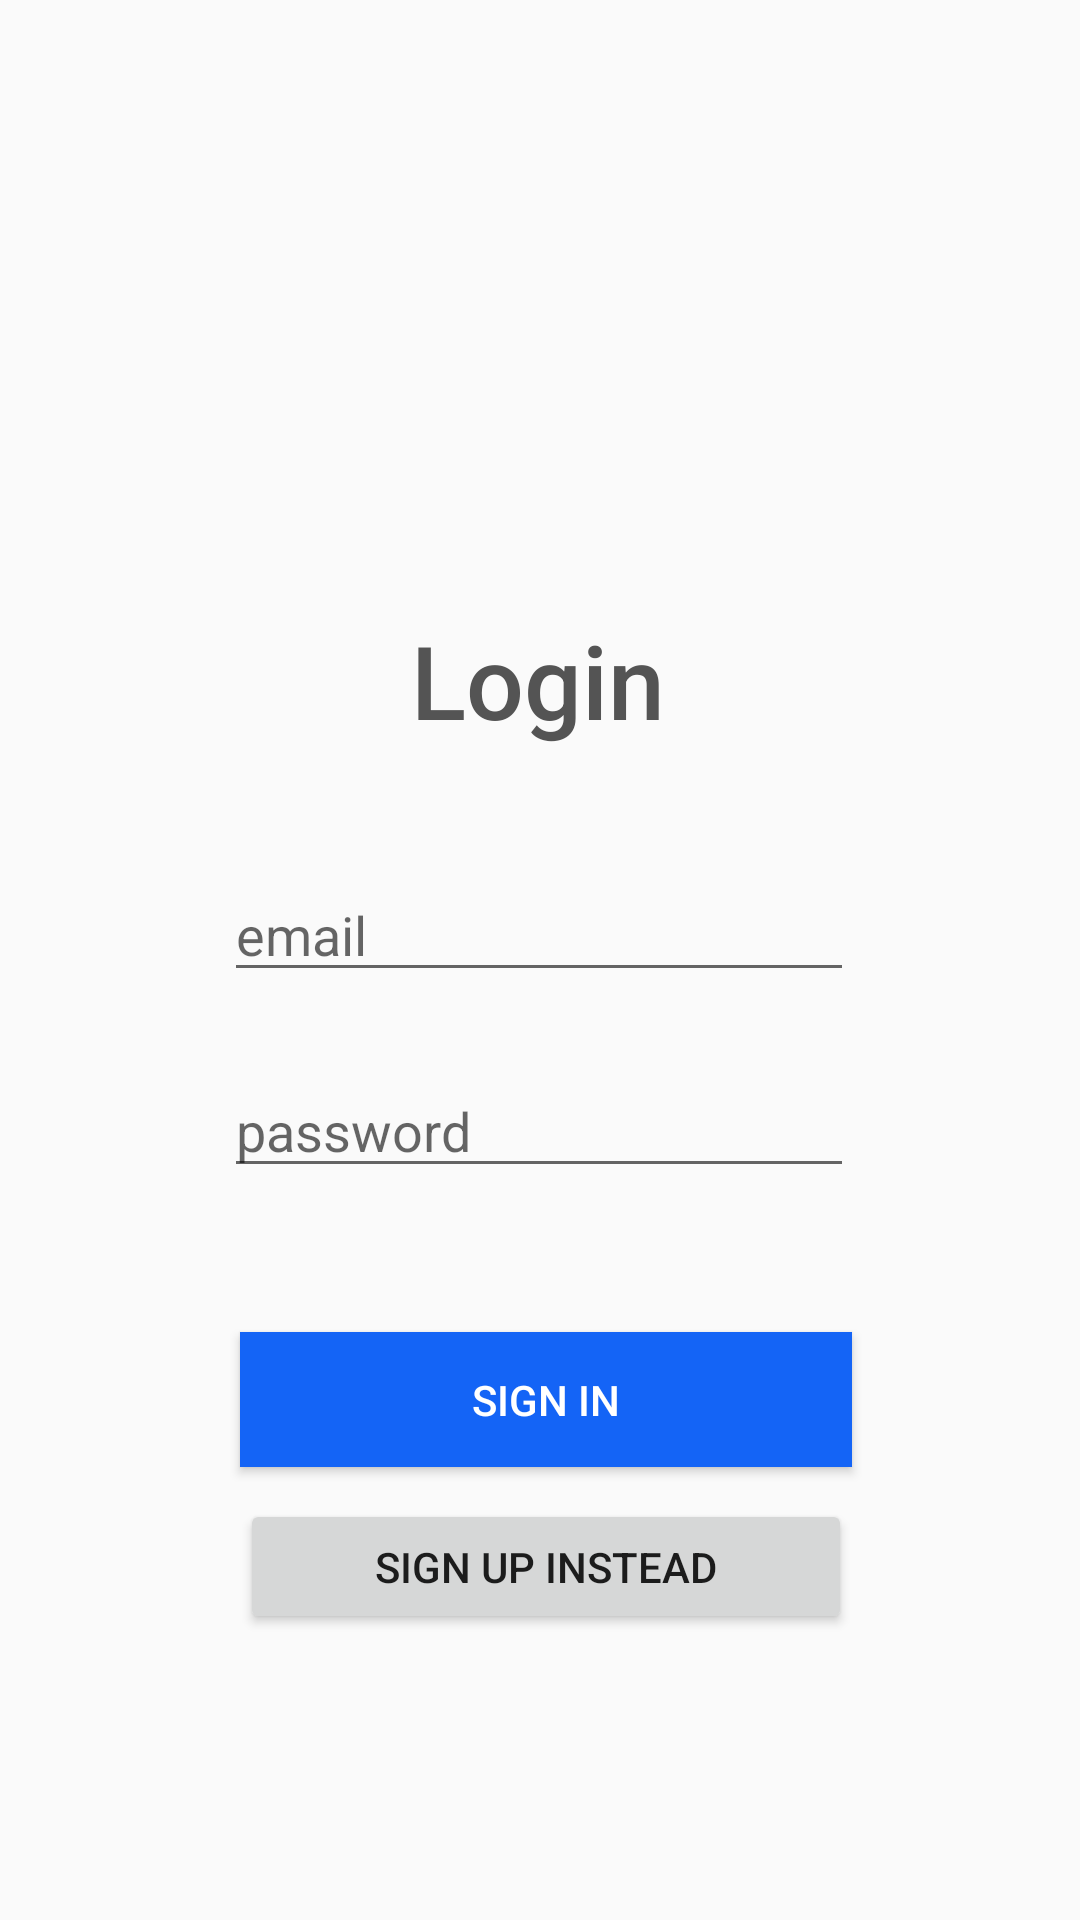

Write the Android layout XML for this screen, with the resource values it uses.
<!-- AndroidManifest.xml: application theme Theme.SlotMachineGame -->
<!-- res/layout/activity_login.xml -->
<?xml version="1.0" encoding="utf-8"?>
<androidx.constraintlayout.widget.ConstraintLayout xmlns:android="http://schemas.android.com/apk/res/android"
    xmlns:app="http://schemas.android.com/apk/res-auto"
    xmlns:tools="http://schemas.android.com/tools"
    android:layout_width="match_parent"
    android:layout_height="match_parent"
    tools:context="User.Login">

    <TextView
        android:id="@+id/registertxt"
        android:layout_width="wrap_content"
        android:layout_height="wrap_content"
        android:layout_marginTop="204dp"
        android:fontFamily="sans-serif-medium"
        android:text="Login"
        android:textColor="@color/black01"
        android:textSize="34sp"
        android:typeface="sans"
        app:layout_constraintEnd_toEndOf="parent"
        app:layout_constraintHorizontal_bias="0.498"
        app:layout_constraintStart_toStartOf="parent"
        app:layout_constraintTop_toTopOf="parent" />

    <EditText
        android:id="@+id/emailLoginput"
        android:layout_width="wrap_content"
        android:layout_height="wrap_content"
        android:layout_marginTop="40dp"
        android:ems="10"
        android:hint="email"
        android:inputType="textPersonName"
        app:layout_constraintEnd_toEndOf="parent"
        app:layout_constraintHorizontal_bias="0.497"
        app:layout_constraintStart_toStartOf="parent"
        app:layout_constraintTop_toBottomOf="@+id/registertxt" />

    <EditText
        android:id="@+id/passwordLoginput"
        android:layout_width="wrap_content"
        android:layout_height="wrap_content"
        android:layout_marginTop="24dp"
        android:ems="10"
        android:hint="password"
        android:inputType="textPassword"
        app:layout_constraintEnd_toEndOf="parent"
        app:layout_constraintHorizontal_bias="0.497"
        app:layout_constraintStart_toStartOf="parent"
        app:layout_constraintTop_toBottomOf="@+id/emailLoginput" />

    <Button
        android:id="@+id/signinbtn"
        android:layout_width="204dp"
        android:layout_height="45dp"
        android:layout_marginTop="48dp"
        android:background="@color/modern_blue"
        android:text="Sign In"
        android:textColor="@color/white"
        app:layout_constraintBottom_toBottomOf="parent"
        app:layout_constraintEnd_toEndOf="parent"
        app:layout_constraintHorizontal_bias="0.512"
        app:layout_constraintStart_toStartOf="parent"
        app:layout_constraintTop_toBottomOf="@+id/passwordLoginput"
        app:layout_constraintVertical_bias="0.0" />

    <Button
        android:id="@+id/signupinstead"
        android:layout_width="204dp"
        android:layout_height="45dp"
        android:text="Sign UP Instead"
        app:layout_constraintBottom_toBottomOf="parent"
        app:layout_constraintEnd_toEndOf="parent"
        app:layout_constraintHorizontal_bias="0.512"
        app:layout_constraintStart_toStartOf="parent"
        app:layout_constraintTop_toBottomOf="@+id/signinbtn"
        app:layout_constraintVertical_bias="0.1" />
</androidx.constraintlayout.widget.ConstraintLayout>
<!-- resources referenced by this layout -->
<resources>
  <color name="black01">#545454</color>
  <color name="modern_blue">#1464F6</color>
  <color name="white">#FFFFFFFF</color>
  <style name="Theme.SlotMachineGame" parent="Theme.AppCompat.Light.NoActionBar">
          
          <item name="colorPrimary">@color/purple_500</item>
          <item name="colorPrimaryVariant">@color/purple_700</item>
          <item name="colorOnPrimary">@color/white</item>
          
          <item name="colorSecondary">@color/teal_200</item>
          <item name="colorSecondaryVariant">@color/teal_700</item>
          <item name="colorOnSecondary">@color/black</item>
          
          <item name="android:statusBarColor" tools:targetApi="l">?attr/colorPrimaryVariant</item>
          
      </style>
  <color name="purple_500">#FF6200EE</color>
  <color name="purple_700">#FF3700B3</color>
  <color name="teal_200">#FF03DAC5</color>
  <color name="teal_700">#FF018786</color>
  <color name="black">#FF000000</color>
</resources>
